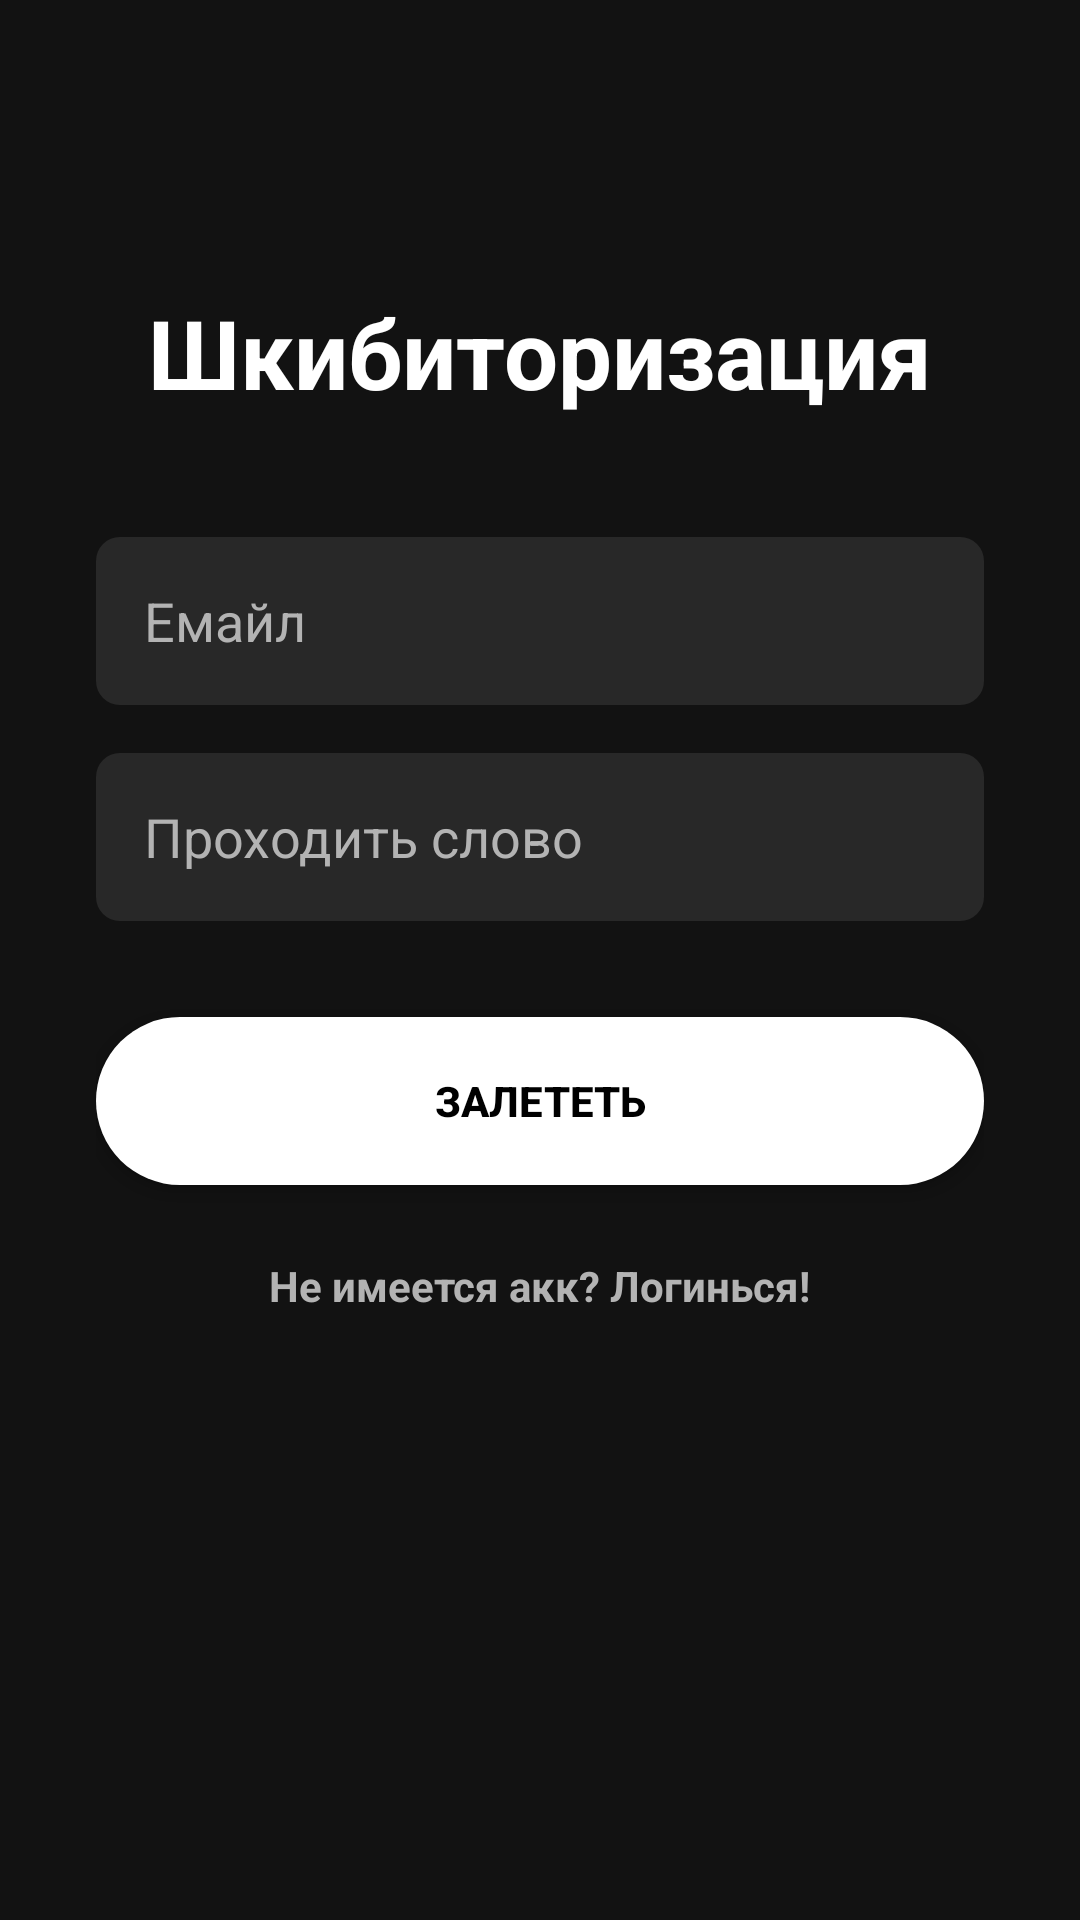

Write the Android layout XML for this screen, with the resource values it uses.
<!-- AndroidManifest.xml: application theme Theme.Optimusprime -->
<!-- res/layout/activity_login.xml -->
<LinearLayout xmlns:android="http://schemas.android.com/apk/res/android"
    android:layout_width="match_parent"
    android:layout_height="match_parent"
    android:background="#121212"
    android:orientation="vertical"
    android:padding="32dp"
    android:gravity="center_horizontal">

    <TextView
        android:layout_width="wrap_content"
        android:layout_height="wrap_content"
        android:text="Шкибиторизация"
        android:textColor="#FFFFFF"
        android:textSize="32sp"
        android:textStyle="bold"
        android:layout_marginTop="64dp"
        android:layout_marginBottom="40dp"/>

    <EditText
        android:id="@+id/emailInput"
        android:layout_width="match_parent"
        android:layout_height="56dp"
        android:background="@drawable/edit_text_bg"
        android:hint="Емайл"
        android:paddingLeft="16dp"
        android:textColor="#FFFFFF"
        android:textColorHint="#B3B3B3"
        android:layout_marginBottom="16dp"/>

    <EditText
        android:id="@+id/passInput"
        android:layout_width="match_parent"
        android:layout_height="56dp"
        android:background="@drawable/edit_text_bg"
        android:hint="Проходить слово"
        android:inputType="textPassword"
        android:paddingLeft="16dp"
        android:textColor="#FFFFFF"
        android:textColorHint="#B3B3B3"
        android:layout_marginBottom="32dp"/>

    <androidx.appcompat.widget.AppCompatButton
        android:id="@+id/btnLogin"
        android:layout_width="match_parent"
        android:layout_height="56dp"
        android:background="@drawable/btn_rounded"
        android:text="ЗАЛЕТЕТЬ"
        android:textColor="#000000"
        android:textStyle="bold" />

    <TextView
        android:id="@+id/txtGoToRegister"
        android:layout_width="wrap_content"
        android:layout_height="wrap_content"
        android:layout_marginTop="24dp"
        android:text="Не имеется акк? Логинься!"
        android:textColor="#B3B3B3"
        android:textStyle="bold" />

</LinearLayout>
<!-- resources referenced by this layout -->
<resources>
  <!-- drawable btn_rounded (drawable) -->
  <?xml version="1.0" encoding="utf-8"?>
  <shape xmlns:android="http://schemas.android.com/apk/res/android">
      <solid android:color="#FFFFFF"/>
      <corners android:radius="32dp"/>
  </shape>
  <!-- drawable edit_text_bg (drawable) -->
  <?xml version="1.0" encoding="utf-8"?>
  <shape xmlns:android="http://schemas.android.com/apk/res/android">
      <solid android:color="#282828"/>
      <corners android:radius="8dp"/>
  </shape>
  <style name="Theme.Optimusprime" parent="Base.Theme.Optimusprime" />
  <style name="Base.Theme.Optimusprime" parent="Theme.Material3.DayNight.NoActionBar">
          
          
      </style>
</resources>
